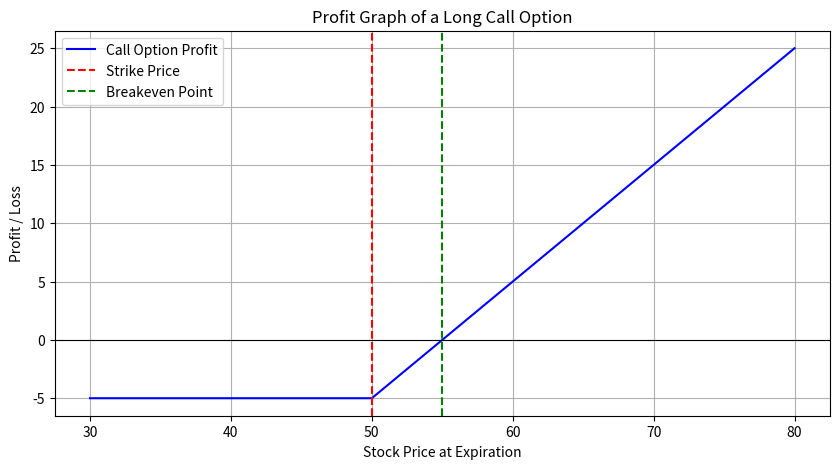

Python code for this plot:
import matplotlib.pyplot as plt
import numpy as np

# Option parameters
strike_price = 50  # Strike price of the option
premium = 5        # Premium paid for the option

# Generate a range of possible stock prices at expiration
stock_prices = np.linspace(30, 80, 500)

# Calculate profit for each stock price
# Profit = max(Stock Price at Expiration - Strike Price, 0) - Premium
# The max(..., 0) part represents the payoff of the call option
# We subtract the premium paid upfront
profit = np.maximum(stock_prices - strike_price, 0) - premium

# Create the plot
plt.figure(figsize=(10, 5))  # Set figure size for better readability

# Plot the profit line
plt.plot(stock_prices, profit, label='Call Option Profit', color='b')

# Add horizontal line at profit = 0 (breakeven line)
plt.axhline(0, color='black', linewidth=0.8)

# Add vertical line at the strike price
plt.axvline(strike_price, color='r', linestyle='--', label='Strike Price')

# Add vertical line at the breakeven point (Strike Price + Premium)
plt.axvline(strike_price + premium, color='g', linestyle='--', label='Breakeven Point')

# Labels and title
plt.title('Profit Graph of a Long Call Option')
plt.xlabel('Stock Price at Expiration')
plt.ylabel('Profit / Loss')
plt.legend()  # Display the legend with labels
plt.grid(True) # Add a grid for better readability

# Set limits for x and y axes for better visualization (optional)
# plt.xlim(30, 80)
# plt.ylim(-premium - 5, max(profit) + 5)

# Show plot
plt.show()
